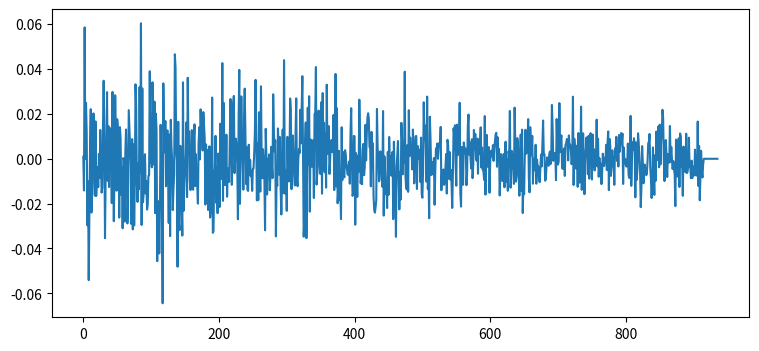

Write Python code to recreate this figure.
import matplotlib.pyplot as plt

ev = [9.431021138437078143e-04,-1.413253616860673557e-02,5.859152329319692459e-02,-7.359654823741761305e-05,2.491711242219219608e-02,1.180530734630084490e-02,-2.966490460215506775e-02,-1.005523344595937209e-02,-5.412000455454533954e-02,-2.294379724637198720e-02,7.005189309644402340e-03,2.213494890419806516e-02,-2.398392925303495515e-02,-2.685817853009119568e-03,-4.781211043520901781e-03,2.023878079610103367e-02,-9.828168381118149166e-03,-1.645020433359832904e-02,1.669076335561118368e-02,-1.658243465506116163e-02,-1.034464486783384478e-02,-3.687813515714218147e-03,-1.264867661200583596e-02,2.180427455616577859e-03,-8.597489154732676150e-03,1.284997750920999562e-02,-1.396426885380919929e-03,-1.508097989320254101e-02,-1.287827328442737312e-02,1.345698434263773932e-02,3.479775352347112827e-02,1.074862034950982079e-02,-3.537791893263625420e-02,-6.105323750630524057e-03,4.485654072112544612e-03,2.972042576764418950e-02,-9.850172441991151065e-03,1.462770667550981896e-02,-1.261170712041671978e-02,1.375734744295981950e-02,-4.862739885740298418e-03,5.814395620460838937e-03,-1.972790148751410108e-02,2.979679186480980665e-02,-2.564875997751103840e-03,-2.781746979189429411e-02,-4.933923514032989566e-03,2.832172294196369511e-02,1.214540559179979121e-02,-1.423282197062733165e-02,1.763135143522469306e-02,1.322022257601856467e-02,6.351928913622260919e-03,-2.622229128047789612e-02,1.410214203433669822e-02,8.970192260595012679e-03,-1.606969213833840324e-02,-3.858592055969728950e-03,-3.098044208687893847e-02,3.167459878996854543e-04,-4.210437392141273155e-04,-2.799110943790675612e-02,3.161715982786316576e-03,1.304023995844600173e-02,-4.025831035773104645e-03,-2.881487734902115835e-02,-2.051431403905637496e-02,2.170055910647891023e-02,1.363392274799258772e-02,6.634680223387839915e-03,-2.755402828005329343e-03,-2.911773235116167299e-02,8.774026887459287355e-03,-3.149208487453045852e-02,6.437391719877979916e-03,-2.974838684030298511e-02,-1.013242865420194844e-02,3.320785349488315080e-02,2.268380421275767792e-02,-1.085225212062298182e-02,-1.921237986757226568e-02,-1.851476470391275530e-03,-1.360454042587143711e-02,3.199790659035797735e-02,-6.342014820412955438e-03,6.041572356034428243e-02,-2.951116140824861650e-02,3.138998798631795900e-02,-1.941137496035745882e-02,-1.559916454285494719e-02,-4.192901356342640254e-04,2.044393387280353438e-03,-1.546622647526405166e-02,-9.968420736369070292e-03,-2.265639516336266646e-02,-2.047573939145052799e-02,-7.638202746212540729e-03,-7.355670103072821028e-03,3.901997079339031976e-02,-1.906545649184739327e-03,1.028331267838487710e-02,-3.800064088067557286e-03,3.411256973166170575e-02,2.023773745623476047e-02,-2.557387069608087465e-03,2.548617383488197344e-02,-2.425437107794443589e-02,2.011116772241798578e-02,1.253061161418982106e-02,-4.564800892647125075e-02,-1.947213024707004220e-02,-1.894146698183075961e-02,-4.219518232610319081e-02,-2.154735482024010274e-02,1.514873804857798552e-02,-6.332820611760149772e-03,-1.757884860010457129e-02,-6.442639452496186359e-02,3.361733511737675928e-02,1.120179915444362295e-02,2.890158168266679980e-03,1.683810163042192415e-02,-1.225036462695743185e-02,6.120322224618718679e-03,1.267072885765427835e-02,-5.209982053966352375e-03,-2.861281147414610621e-02,1.078799665716857932e-02,-3.447232943673053662e-02,1.737287900304711544e-02,5.569051600452700791e-03,-4.470233854311549343e-04,-2.286281940904691043e-02,-1.321480182937124874e-02,-7.067450893439671498e-03,4.659921453961565069e-02,4.066201473631079338e-02,3.149961715425775213e-03,-9.497118428491468142e-04,-4.812834017287762056e-02,1.650776187493175132e-02,-2.857640321395735900e-02,-3.180841700359501173e-02,5.779303263802936484e-03,-4.695304253717466278e-03,-1.823046752166875700e-02,-3.424829814375081327e-02,3.409241640420071495e-02,-2.317232061665593437e-02,-1.158645473971762173e-02,-4.836813758669002324e-03,1.691880391870303774e-03,1.616890209366735054e-02,-1.707189643236182303e-02,3.613428224351375451e-02,7.033012017040551206e-03,1.216987164560972418e-02,-9.822493963629330693e-03,-1.392632377401799119e-02,5.856270433561222089e-04,1.277111869041107524e-02,-1.329072541662465641e-02,-1.382529974950384363e-02,8.881735131709384695e-03,1.534278196149168466e-02,-1.217679950065703350e-02,2.068746050467423856e-03,-8.757436146993563542e-03,-1.209272150102278648e-02,-1.999836762642794030e-02,6.953109303600667895e-03,1.408093228488551535e-02,-2.758173564209968616e-04,2.204630617188517092e-02,8.900068855622110184e-03,2.054921436325124126e-02,3.701773638865148500e-03,2.078845517018339945e-02,1.491274179027972206e-02,9.305813446605179506e-03,-2.038957040803423409e-02,6.399104716557508718e-03,-1.966821424648071762e-02,3.926241916203090411e-03,-2.283707559195816833e-02,-5.826558345941565235e-03,5.555535733874548271e-03,-2.622432761021818021e-02,-2.249510512099126003e-02,-1.639178721096438626e-02,2.730335942715417241e-02,-3.303643659268896277e-02,-3.220123239545030075e-02,-6.724924010580368358e-03,-4.291524054791916350e-03,1.022404378792277253e-02,-1.966907170020311749e-02,-3.547283852543704503e-03,-2.424618210672466884e-02,2.348424767480144105e-03,-9.983377870509806476e-03,-2.151003544201365858e-02,1.562297723861704422e-02,-9.021845225749423186e-03,-6.697293339991121190e-03,4.266625814735432176e-02,-1.876323372561817387e-02,2.492998836984929023e-02,1.525564992686509469e-03,-1.171800204281851776e-02,-5.831080444253516556e-03,1.074067012131467436e-02,-1.689969501081957717e-02,-4.291916104442013852e-03,-4.787885699972149224e-03,-1.029721725787265119e-02,9.227896323708392745e-03,2.663615492399065351e-02,1.001023831735431760e-02,-1.159978391210110191e-02,6.610243200448798206e-03,2.469865846363552067e-02,2.802005169319091854e-02,-6.376405663145711875e-03,9.577392432621903255e-04,8.970263016436491946e-03,5.577342152371976038e-03,-1.951539413829510338e-03,-2.697501712186788428e-02,1.722149619107276805e-02,3.962332247086811782e-02,-2.008751160742444641e-02,9.780307115661800686e-04,2.782256160164667952e-02,5.436893871823122310e-03,2.925197446425727914e-04,-1.376969147144745456e-02,1.881798785193536730e-02,3.128633804012360964e-02,1.234103077023401829e-02,-1.123998509385421181e-02,5.092887919266555173e-03,-1.386125694329214640e-02,-1.432291083470575883e-02,6.275655945339684780e-03,-7.114157129951665173e-03,-5.153241157474723177e-04,-7.781034107439703008e-03,-5.753796881498572310e-03,-1.431738745936256448e-02,-4.494096334704684483e-03,-4.333667068415877378e-03,2.472326941710438312e-03,1.168874940033168101e-02,3.521061428966886647e-02,9.841720158762815376e-03,-1.857693972043387640e-02,6.898285365210398042e-03,-1.846436688628209921e-02,2.074616932830108951e-02,6.230188999596881182e-03,-1.461775828344877987e-02,3.232773421026688410e-02,-9.620710589387469205e-05,-8.668714104642072024e-03,4.262733380092198487e-03,-8.891877237211330944e-04,-9.094089936715257089e-03,-3.188689538745863306e-02,1.336105245123667996e-02,6.573759542063639617e-04,-1.592635161173723904e-02,3.633078511558627876e-05,-4.400346345164965478e-03,1.925042060461689547e-03,-1.403732784147568129e-02,-7.351884170450596716e-03,5.335742710528189325e-03,-2.362399212855474835e-03,-8.642402413927561047e-03,2.877260956227170249e-02,1.287516816305120382e-02,3.320537794696091193e-03,8.251901301029491986e-03,-3.460043347036363681e-02,-8.946593647925448617e-03,-1.203699059930402743e-02,1.353768447884128381e-02,5.105824961034192457e-03,-7.100842712314860312e-03,9.702056660290227577e-03,-1.338847194667089693e-02,-2.482932538401897912e-02,-1.132294357508106981e-02,1.300592269151161148e-02,-1.529904176788034545e-02,4.396112463076290444e-02,-2.550004829576622487e-03,-1.574596346166770577e-02,-5.349872899482984931e-03,-2.322491406585361698e-02,9.767305804561570576e-03,-4.033836668897842342e-03,-1.011577834927900044e-02,-2.054424974311685158e-03,2.689259478126942299e-02,2.166123652090428536e-02,-1.354334761749930068e-02,7.702521746369549865e-03,1.037720859491841029e-02,-1.947269354732291888e-03,-7.623435619961741253e-03,-1.190564383967338512e-02,1.144687380085185856e-02,2.693349940740094942e-02,-9.792986302296420587e-03,-1.222873872894322464e-02,-3.518272652848485364e-04,4.325848952353798446e-03,2.513782473838954180e-03,2.186546970295272924e-02,6.907286271901779198e-03,2.222582907948240580e-02,3.684773538517918667e-02,3.120783855821922899e-04,-3.472763290897162847e-02,-2.591820130938945685e-02,5.132033458789108521e-03,1.620208160746801004e-02,-3.538213038847275865e-02,-3.785207290366961880e-03,2.279234898732959355e-02,-2.569801108279011221e-03,2.790835479476309194e-02,-2.356908070020281507e-02,8.584586141780797125e-03,8.191782349655962053e-03,-3.536164698190554043e-03,6.379832782763627565e-03,8.353413429732510498e-03,-1.749717558713319993e-02,2.005436586338871577e-02,1.986179504459052725e-02,4.089346813152085897e-02,-1.149952416742165348e-02,-6.359878745917210176e-03,6.884067811410424752e-03,2.148627572611887943e-02,-1.158638709085415197e-03,-6.520808884395040174e-03,-6.764094582867102683e-03,2.520836038760946793e-02,-1.554450518820816099e-02,2.931101830167163677e-02,-5.039166689467088761e-03,1.606283159717827522e-02,-6.024596565175710169e-03,1.146370692431439298e-02,-1.285810097857935201e-02,3.304890292965140947e-02,2.284815977812585178e-03,1.225516093664297083e-02,1.451425545160391073e-02,-6.773183408988235968e-03,-4.007383338016813211e-04,7.811803205439463160e-03,8.373260572039263605e-03,2.939686308081915396e-03,5.032597015850807411e-03,1.953459525785503775e-02,-1.394987326833426432e-02,-5.067664843156956950e-04,3.783004934933325430e-02,-1.231505582080144427e-02,2.258876467186780521e-02,-1.983147513620786909e-02,-1.360747896451413447e-02,3.562616439181031172e-03,-1.835284102484270943e-02,-1.429671174097723631e-02,-2.688647158659300540e-02,1.406983723935808367e-02,-9.500624165530975260e-03,3.039033993889127261e-03,-7.317069217320529458e-03,-8.252118160142664013e-03,3.828602267445762111e-03,1.799745602842430870e-03,-3.181208076510290764e-03,-5.101221234742705710e-03,-7.114029066119700873e-03,-3.119798595602947620e-03,-1.216156982688645655e-03,-1.111282520891071837e-02,1.127048481669481843e-02,2.255436049307106561e-02,1.233145567493296223e-03,-1.654116050726504514e-02,-1.543140165133778489e-02,1.018749176248314597e-02,1.001090782439419992e-02,-2.939417585751406825e-02,2.588809102403668520e-03,-3.833622941199781812e-03,-1.698305311918724830e-02,1.419788618492204453e-03,-5.797653354972643995e-03,2.634963498270547974e-02,9.807861039371836703e-03,-1.095149938771100388e-02,-7.351196634153058136e-03,-1.134389481510599332e-02,4.095586890982424143e-03,6.630496108414999680e-03,-7.301702058135375178e-03,-3.757562176961099735e-03,1.512488080655642088e-02,-7.615513996298490292e-04,1.122591549489961038e-02,1.838495727131475577e-02,2.028507193557197233e-02,1.775496911311204296e-02,5.374462900180246305e-03,4.431662598224240385e-03,-1.228433625134939949e-02,1.199780526790972073e-02,2.518244078282588956e-03,6.902517191672333761e-03,-1.673179334248995481e-02,-2.288905998104182049e-02,-2.402433369998097784e-02,-2.161787103196048665e-02,-1.850852990302756518e-02,2.222590815367387826e-02,5.027403325074814022e-03,3.222348167391080585e-04,-1.007444419885731440e-02,-9.255970967512036282e-03,3.324495146888227504e-03,-3.651264761596566179e-03,-4.399899029175673680e-03,-1.241811598449650209e-02,2.128150806415392629e-02,-2.534500047498705610e-02,1.056283046058106422e-03,-5.470808114385742812e-03,-1.576808287298596054e-02,-1.189038467296021744e-02,-2.196186724840414745e-02,3.091958207200921471e-03,-1.609233938658313767e-02,9.715841674052930893e-03,-7.097951243361805013e-04,1.035869777291103687e-03,-7.503644719959556668e-03,-3.202429170291073469e-03,3.092780806558545481e-03,-2.690504204435969701e-02,7.608896948817391384e-03,-9.129227597049776113e-03,-1.088439357496923457e-02,-3.479196351548381749e-02,-3.401969550503862027e-03,1.760236331008075208e-03,7.916681670403135848e-03,-8.698397508400150177e-03,-2.255934026372386630e-02,-5.863363306989692256e-03,-1.815210206371268772e-02,1.604157485251934967e-02,8.940804351995842308e-03,-6.924607585087570565e-03,4.605453226832949797e-03,-1.795851095287630868e-03,3.883167642235296757e-02,-7.200674356935978827e-03,-1.286874729086656330e-02,-1.372477362276807236e-02,6.136445254578511838e-03,-1.473800224438325153e-02,2.166504065602231285e-02,1.196164948689516262e-03,9.423451887619976874e-03,4.093471838966001274e-03,4.918115962161623625e-03,-4.718146975472898956e-03,1.305443535807519935e-02,5.089362531448734898e-03,-1.098448795042561432e-02,-8.056021411119334338e-04,1.002967100865030485e-02,1.014508590800168586e-02,-1.348243867490575391e-02,5.682884731674065978e-03,4.245287763592791794e-03,-1.220728125533631049e-05,3.939710216790558509e-03,-1.037566550128778825e-02,9.448454307588454934e-03,-1.573216645368661834e-02,-1.737229565278828464e-02,-5.589340063963684109e-03,2.519431656125407232e-02,8.734711756128971105e-03,1.483579961614596258e-02,4.646955634143354504e-03,-1.015099576154798733e-02,2.772103619022177334e-02,-1.346997411570279891e-02,-7.787181858281963520e-03,-2.650755875501869738e-02,1.875266141576986331e-02,8.720555900875493621e-03,-7.228111811277664576e-03,-1.442815220446066419e-03,-4.417377468658022222e-03,-7.034616199636406844e-03,3.136337717700067996e-04,-2.048184014404758752e-02,-5.683083617803658290e-03,4.582885107303378072e-03,4.207198553957091670e-03,6.780296112513398664e-03,-2.630262701856836665e-06,4.431038264748663955e-03,7.126847854016340675e-03,6.850134376626135571e-03,1.420779786528972993e-02,-1.401989681827134175e-02,-5.689769411352663640e-03,-8.424827194034128358e-03,-4.748983101999397667e-03,-1.161756524265516836e-02,-1.021581454919545835e-02,-3.699545415435164398e-03,2.119132719379311462e-03,-1.550186397287184846e-02,8.476476953576242424e-03,6.077485606843725970e-03,-8.914198891650418344e-03,3.062605405037035090e-03,-9.183138091193901800e-03,-4.892795239195243603e-03,-1.109130571183518030e-02,-2.193555078504510689e-02,-6.443776837585161836e-03,1.352805200012470628e-02,1.044457882707044809e-02,1.493600937410112343e-02,-2.417671329345753937e-03,-1.201292130294861864e-02,1.522230987450260906e-02,1.570292887947536287e-03,1.207761850075220363e-02,5.667225495806997582e-03,2.496260154701433406e-02,-1.531615523914092551e-02,-2.131820813882514057e-02,5.261624865935904047e-03,-6.863531071288968624e-03,-1.158224489912869012e-02,7.251141735946185080e-03,4.976498355649166573e-03,2.265149112660019490e-03,4.542244056192334609e-03,-1.177898515020162074e-02,-5.696094603414586163e-03,1.466437351293592949e-02,1.972704229666064762e-02,1.826746701315345393e-03,7.395165784937522517e-03,8.013288802832222064e-05,-4.276626547237025178e-03,8.702657841512462938e-03,-8.642684872658923725e-03,-2.432356613758048392e-03,1.284955483537018883e-02,4.637315601271745427e-03,1.107615204783499348e-02,6.251212256409181345e-04,-8.622408902149330309e-04,9.025134833499365641e-03,-6.670061576949619722e-03,8.565812293260276211e-03,2.054822219785098093e-03,7.113844457066293044e-03,1.403695138584367882e-02,-3.900296328068673067e-03,4.998507595273910149e-03,-4.919748080364590680e-03,-5.534653363535345545e-03,-9.430608374718539230e-03,1.904572428709194742e-02,-1.598265515199167458e-02,5.191958286857091022e-03,1.064342740219180981e-02,-3.589251991454334764e-03,4.611201199726786860e-03,5.176757318523610846e-03,-1.513646104979349608e-02,-1.252755812734385795e-03,3.454009772569215705e-03,3.588022021444132233e-03,9.389533468724689741e-04,6.085481015726665853e-03,-9.424217290871427996e-04,4.610078718904383165e-03,7.588036633013938402e-03,1.091105785438196973e-02,1.159428563495904473e-02,-3.550115362498430533e-03,9.590523119938023158e-03,-4.040243676279650772e-04,4.402553583561094434e-03,-1.634901750703074419e-02,-7.271803117314277511e-03,2.094568844337630405e-03,-6.083287465096690050e-03,-9.890675953012271343e-03,-1.385923152488035496e-03,2.121421265268595788e-03,-1.269913383486212174e-02,7.100500020287865179e-03,7.645415005448489773e-03,-1.020481653875018359e-02,-4.446703234355623324e-04,-1.426485408082116442e-02,3.349415599659877427e-03,1.619470152323864050e-03,2.131279419631352395e-02,-1.290923191985577506e-02,-6.937839696240107566e-03,3.479244584201969179e-03,-4.337049304074971738e-03,1.775069574715940849e-03,-1.121683514124909020e-02,2.281841539213804934e-02,5.845201931077546181e-03,-1.021533917333277211e-02,-7.701180108700331900e-03,9.220205825456901164e-03,5.351131875465916198e-03,-4.912328490521257821e-03,-1.646589104920482410e-02,1.127153597664932018e-04,1.082349668914298242e-02,-1.421835768166580978e-02,1.299537765958514932e-02,-2.418126903142789330e-02,-1.039383026940123717e-02,-1.580449598688131452e-02,1.514435138656922706e-03,1.293861732802906693e-02,2.241795201376177871e-03,3.568979989083993429e-03,6.583715970024974808e-03,1.768376298775261105e-02,-8.782263401479917242e-03,-1.497773607230688461e-02,1.409394442387584129e-02,5.500516899683756747e-03,1.526320421416266096e-03,1.019824287102157750e-02,-1.113105075925076813e-02,4.445864815138064361e-05,-5.121178045356125641e-03,-5.098520284805414977e-03,6.247384370856991741e-03,-1.111185338297455624e-02,-3.185855558102353743e-04,-3.595186763078137785e-03,-3.367508216784219008e-03,-9.063541023003583025e-03,-1.044393757899601122e-02,-3.818992358058415169e-03,1.878815758775953786e-03,-3.383189291806175131e-03,7.311030937970208927e-03,1.706705709679554386e-02,1.641601777469086417e-03,1.946116978384572482e-03,-9.790365705472344263e-03,-9.033953774795898395e-03,-3.247330343356152633e-03,6.132434396448592246e-04,-1.062616868163686508e-03,-3.105444449842719237e-03,1.663164267123855549e-03,3.198870432945613313e-03,-2.378869647421478009e-03,2.025503174592669536e-04,2.399625414898464218e-02,1.421526087475174366e-02,-9.279459365498278229e-04,7.094106013538015252e-05,2.571641371197275986e-03,2.561984294466387695e-03,-9.517100810110050782e-03,1.774355974492867333e-02,3.934705375956883827e-03,-2.583781226692963718e-03,-1.104586411108553949e-03,2.484565103092959207e-02,2.979251783845667228e-03,8.370215073937502248e-03,1.043105093285047469e-02,-3.936367652788343857e-03,-4.532513518187375988e-03,3.565186134452582450e-03,4.639236292223603529e-03,-7.648793405428203247e-03,6.129038579956071729e-03,6.937594492676445700e-03,8.812584759657769023e-03,8.118980364667186672e-03,-7.390823089566753027e-04,1.040169551282097739e-02,6.104919126841516774e-03,6.276947173315962879e-03,3.684712948066073707e-03,-2.407810254989403102e-03,7.669897599131223756e-04,2.768955383650631777e-02,-1.168370624276647909e-02,8.924788537461316243e-03,4.149416094424985581e-03,-4.329249038982037508e-03,-4.319885340300018070e-03,5.895640219986592045e-03,-1.251675440275967777e-02,1.149319808081813651e-02,-6.006506602192668125e-03,-1.064529218756529554e-02,-1.173170147871186071e-03,2.325846633964646915e-02,-1.384554025760697388e-02,-2.588698430463492496e-03,1.134494533461896312e-02,4.446454269108115207e-04,-1.580036451305277811e-02,2.334149994179716622e-03,3.773320242629263615e-03,9.510034533846087670e-03,1.616835885363800563e-03,-6.896588525380132131e-03,1.019903094229232011e-02,-8.840044493269886769e-03,7.734346795087598640e-03,1.139684816712292770e-02,5.109203945465952586e-03,-9.247820495332457688e-03,1.081366577728787477e-02,-3.585058471835138576e-03,4.301461684523316849e-03,-5.206527355591361768e-03,-1.543029136157587173e-03,5.997147171353673636e-04,1.745254023139035035e-02,-3.405322672622572346e-03,8.989524384139033555e-03,-8.021771120164047572e-03,3.595633851329748006e-04,-6.065405652029119341e-03,-2.165756558753716490e-03,-1.129435014550850096e-02,-6.425144747335480647e-03,2.263393053646031890e-03,3.955999432220447991e-04,-3.231143650807140940e-03,1.755228439332685419e-04,-1.513828607626784657e-03,6.209314581471793958e-03,-5.007539594976823105e-03,6.958660392713682946e-03,1.220241217359429274e-02,-1.396721563230360515e-02,8.870517117155765630e-03,5.713506348226585728e-03,-7.624898341314484233e-03,-3.782085799764784914e-03,3.763764288816897220e-03,-3.327772966412121444e-03,7.314430973004064709e-04,-1.163217591641867513e-02,4.572064185266169409e-03,2.446456503203759975e-03,9.789748335058794104e-03,-9.987187050753832795e-04,5.547251790769129436e-03,-3.444385298702782889e-03,1.061701374221506178e-02,3.111757036089820520e-03,6.256149557480499175e-03,1.142907601119765026e-02,6.905614243301671368e-03,1.122190580688570138e-02,-1.122648545657808396e-02,5.001770060885099914e-03,-1.952679712227772119e-03,-9.780167715637901895e-05,-2.800851132624561542e-03,-3.512691088340559771e-03,-2.284484774343132404e-03,6.779077401393007914e-03,-7.104324749615725798e-03,-8.576312067321539834e-03,-5.822698280462425269e-03,1.911593718426263244e-02,-1.207455476832608975e-02,1.239926999349454128e-04,7.349153024886635917e-03,4.012780772228254078e-03,9.150645828912635366e-03,5.666057870605841276e-03,-1.718096068388876019e-02,7.335056006274920208e-03,-9.481304900410537223e-03,-5.067179349171837058e-03,1.136849375320483045e-02,7.185941144605115585e-03,5.551117088977645508e-04,-5.618617723254953553e-03,-2.156487169493560493e-02,-1.232256158352296703e-02,5.652654500982731874e-03,-1.554880677717240854e-03,-1.093377271076324299e-02,-4.849429291642038363e-03,-2.584337028614373376e-03,-5.627349317387238259e-03,-7.324184301548325449e-03,-6.788299961219042972e-03,-1.085229054994908422e-03,6.899262919566235414e-03,7.527675629652391155e-03,1.107083069318557170e-02,-3.712765266584069739e-03,-8.952267295010139445e-03,-1.749765593268416686e-02,-1.031986699788954402e-02,5.050122446506791381e-03,-7.431292855682483135e-03,-1.612579266875699760e-02,1.586579223538678524e-03,-9.787591894023384836e-03,1.213862947452611432e-02,-6.162374421528129002e-04,6.501071353774404062e-04,1.439610469996624974e-02,-3.798863381950274773e-03,1.520898290415862580e-02,-2.519176769564648692e-03,7.865860553418264900e-03,1.084082990546475674e-02,2.183586976289430409e-02,1.816389836976532376e-02,3.540099905776661359e-04,-9.939604778423125758e-03,1.393225008284363102e-03,8.364093094243693974e-03,-1.470566090415926131e-04,-8.138758023107851847e-03,2.034276124705900347e-03,7.896518662077131340e-05,-1.714274848618000096e-03,1.462600695154144675e-02,-1.380202100961350903e-03,5.312545948351956974e-03,-2.203049040578495480e-04,-4.555496975737281795e-03,-1.040124486214910257e-03,-4.299287065713590546e-03,-6.936103206022365721e-03,-2.110311939006627446e-02,8.514818007153517748e-03,4.729245856773168881e-03,-7.942351492579225944e-03,5.253550907768578249e-03,9.159823746947064194e-03,-1.257464817774869154e-02,1.129165402308377787e-02,9.878615068222629247e-03,-3.604265075113261690e-03,-7.868876324854253649e-04,-1.652824684540563777e-02,5.447842976619658890e-03,-2.524855162182479146e-03,1.810099220924916508e-03,-5.981262635998317589e-03,1.116727068237021760e-02,-6.380186625061189803e-03,-5.913661015427999768e-03,-2.915591924139841404e-03,9.407154142112432102e-03,-3.702832835607263590e-03,-3.428370735203513982e-03,-8.641461180742967055e-03,-8.332498735526911110e-04,-8.620734950996557233e-03,-3.696531986674913509e-03,-3.477946981676489652e-03,-7.419013341849616666e-03,4.058587112615112333e-03,-6.019424274878591025e-03,-7.504549738325341952e-03,-6.942666568234458734e-03,1.659881463919393382e-02,-1.213416137381736343e-02,5.755935470728320257e-03,-1.850977316310134513e-02,-6.937901424810048040e-03,3.536518002405044693e-03,-5.870941378907433388e-03,-8.328784546772440359e-03,-2.444734545854305389e-03,6.591664271099785705e-14,-6.765724574964261232e-14,4.256124936638711036e-16,8.633175441307599693e-15,6.830169816250401673e-15,2.459448119083566976e-15,1.626599131921404095e-14,-5.654537805313488765e-15,-1.762964435347849701e-14,-1.356727689004573975e-15,1.559442866452331966e-14,1.171418427339584956e-14,-1.079504825032442583e-14,-7.408909809097736749e-16,-2.373538366621892152e-14,-5.553325718097628633e-15,2.395533874040688529e-15,-7.679206006077921952e-15,-9.508973118112682435e-16,-1.271234980789957423e-14,-2.197962982507934145e-14]

fig = plt.figure(figsize=(9,4))
ax = plt.subplot(111)
ax.plot(ev)
plt.savefig("leadingVector.png")